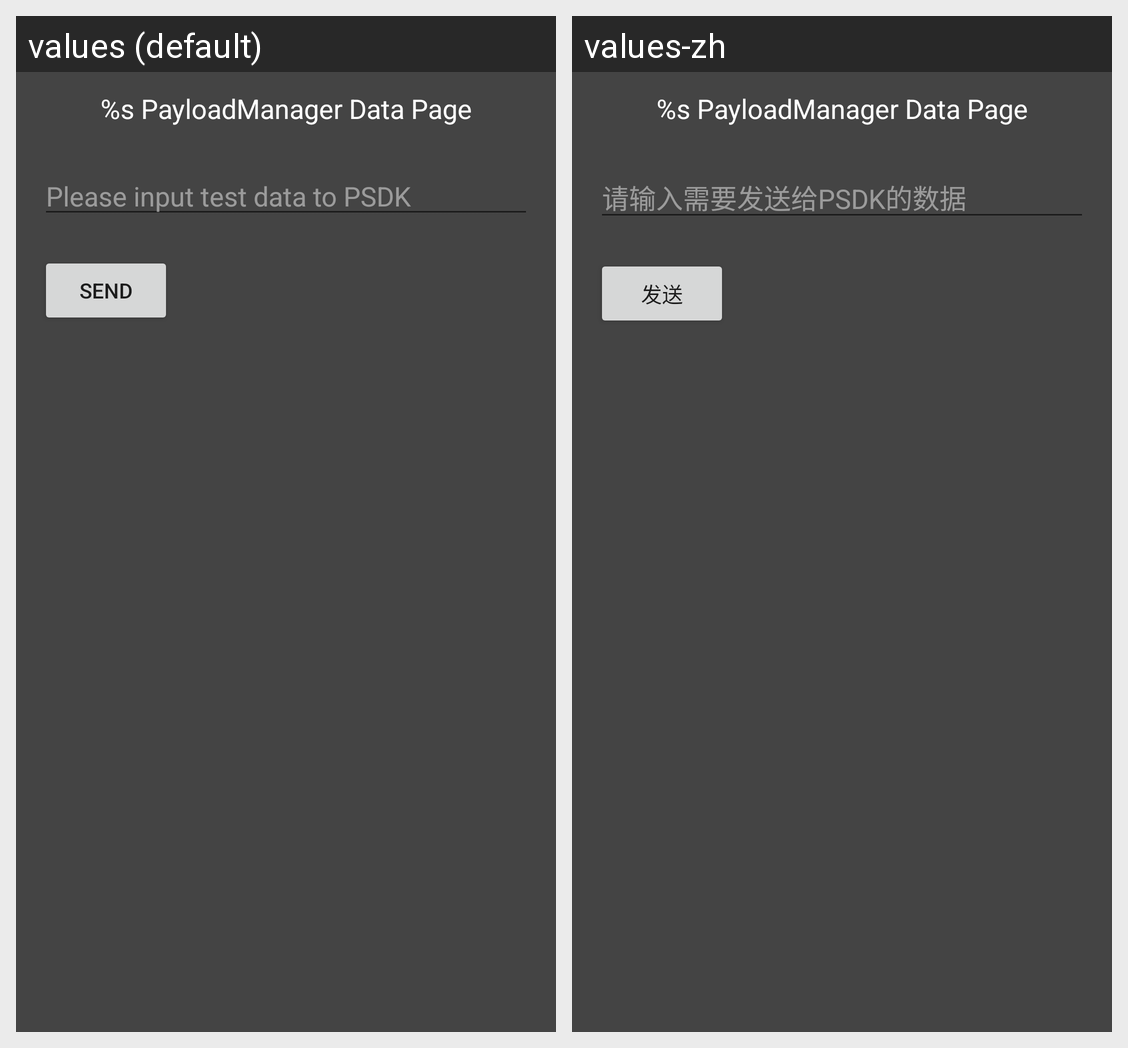

Locale-by-locale string values for the Android screen shown in this grid:
Android screen res/layout/fragment_payload_data.xml rendered under 2 locales, left to right: values (default), values-zh. Device: Nexus 5 (rendered at 1080×1920; each locale shown at half size, 540×960, under a caption strip naming it); theme Theme.MaterialComponents.DayNight.NoActionBar.
Strings drawn on this screen, with the default value and each locale's value (text and hints the layout hard-codes, and strings that could not be matched under every locale, appear in the picture but are not listed):

debug_send_data_to_payload_demo
  values: %s PayloadManager Data Page
  values-zh: %s PayloadManager Data Page

debug_send_data_tips
  values: Please input test data to PSDK
  values-zh: 请输入需要发送给PSDK的数据

debug_send
  values: Send
  values-zh: 发送
